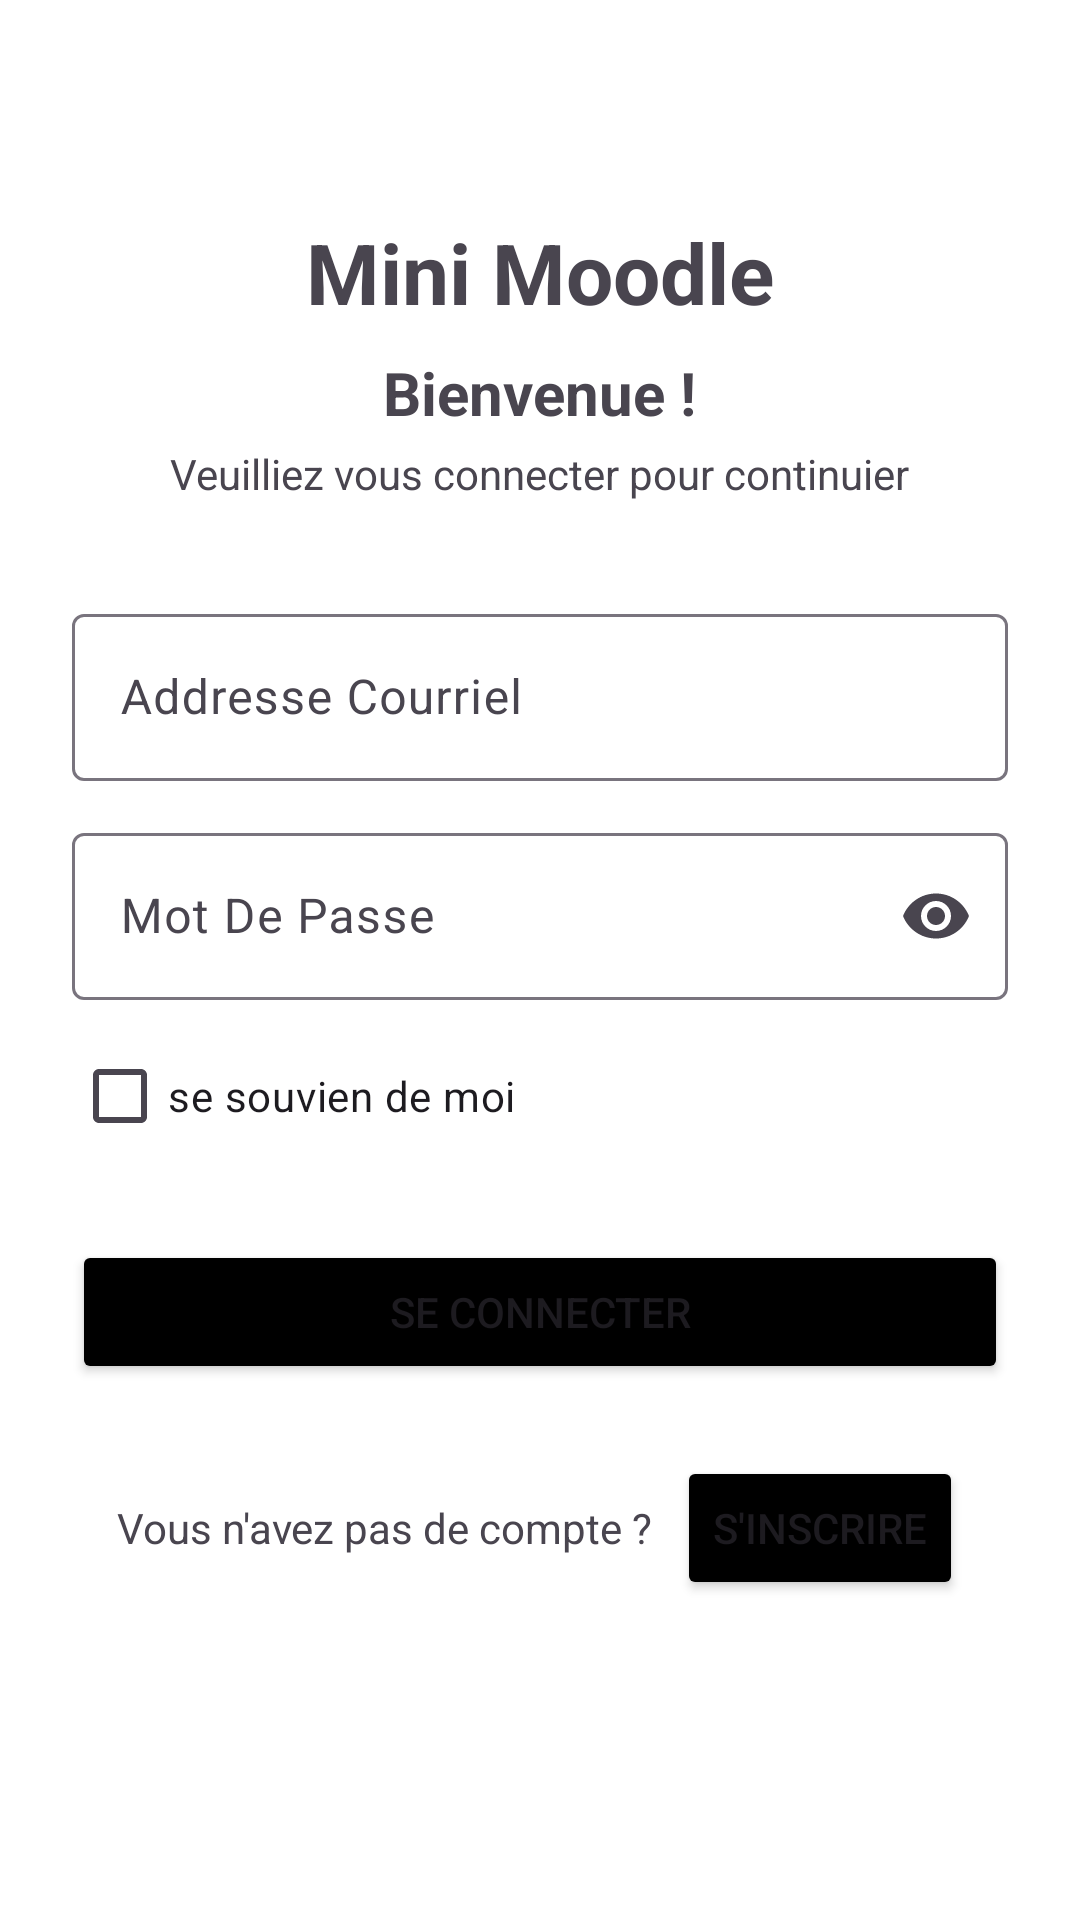

Layout XML and referenced resources for this Android screen:
<!-- AndroidManifest.xml: application theme Theme.MiniMoodle -->
<!-- res/layout/activity_main.xml -->
<?xml version="1.0" encoding="utf-8"?>
<ScrollView xmlns:android="http://schemas.android.com/apk/res/android"
    xmlns:app="http://schemas.android.com/apk/res-auto"
    android:id="@+id/main"
    android:layout_width="match_parent"
    android:layout_height="match_parent"
    android:background="#FFFFFF">

    <LinearLayout
        android:layout_width="match_parent"
        android:layout_height="wrap_content"
        android:orientation="vertical"
        android:padding="24dp"
        android:gravity="center_horizontal">

        <TextView
            android:layout_width="wrap_content"
            android:layout_height="wrap_content"
            android:text="@string/mini_moodle"
            android:textSize="28sp"
            android:textStyle="bold"
            android:layout_marginTop="48dp" />

        <TextView
            android:layout_width="wrap_content"
            android:layout_height="wrap_content"
            android:text="@string/bienvenue"
            android:textSize="20sp"
            android:textStyle="bold"
            android:layout_marginTop="8dp" />

        <TextView
            android:layout_width="wrap_content"
            android:layout_height="wrap_content"
            android:text="@string/veuilliez_vous_connecter_pour_continuier"
            android:textSize="14sp"
            android:layout_marginTop="4dp"
            android:layout_marginBottom="32dp" />

        <com.google.android.material.textfield.TextInputLayout
            android:layout_width="match_parent"
            android:layout_height="wrap_content"
            android:hint="@string/addresse_courriel"
            style="@style/Widget.Material3.TextInputLayout.OutlinedBox">

            <com.google.android.material.textfield.TextInputEditText
                android:id="@+id/etLoginAdresse"
                android:layout_width="match_parent"
                android:layout_height="wrap_content"
                android:inputType="textEmailAddress"
                android:autofillHints="emailAddress" />

        </com.google.android.material.textfield.TextInputLayout>

        <com.google.android.material.textfield.TextInputLayout
            android:layout_width="match_parent"
            android:layout_height="wrap_content"
            android:hint="@string/mot_de_passe"
            android:layout_marginTop="12dp"
            app:endIconMode="password_toggle"
            style="@style/Widget.Material3.TextInputLayout.OutlinedBox">

            <com.google.android.material.textfield.TextInputEditText
                android:id="@+id/etPassword"
                android:layout_width="match_parent"
                android:layout_height="wrap_content"
                android:inputType="textPassword"
                android:autofillHints="password" />

        </com.google.android.material.textfield.TextInputLayout>

        <CheckBox
            android:id="@+id/cbConnexion"
            android:layout_width="wrap_content"
            android:layout_height="wrap_content"
            android:text="@string/se_souvien_de_moi"
            android:layout_marginTop="8dp"
            android:layout_gravity="start" />

        <Button
            android:id="@+id/btnLoginConnection"
            android:layout_width="match_parent"
            android:layout_height="wrap_content"
            android:text="@string/se_connecter"
            android:backgroundTint="#000000"
            android:layout_marginTop="24dp" />

        <LinearLayout
            android:layout_width="match_parent"
            android:layout_height="wrap_content"
            android:orientation="horizontal"
            android:gravity="center"
            android:layout_marginTop="24dp">

            <TextView
                android:layout_width="wrap_content"
                android:layout_height="wrap_content"
                android:text="@string/vous_n_avez_pas_de_compte" />

            <Button
                android:id="@+id/btnLoginInscription"
                android:layout_width="wrap_content"
                android:layout_height="wrap_content"
                android:text="@string/s_inscrire"
                android:backgroundTint="#000000"
                android:layout_marginStart="8dp" />

        </LinearLayout>

    </LinearLayout>
</ScrollView>
<!-- resources referenced by this layout -->
<resources>
  <string name="addresse_courriel">Addresse Courriel</string>
  <string name="bienvenue">Bienvenue !</string>
  <string name="mini_moodle">Mini Moodle</string>
  <string name="mot_de_passe">Mot De Passe</string>
  <string name="s_inscrire">S\'inscrire</string>
  <string name="se_connecter">Se Connecter</string>
  <string name="se_souvien_de_moi">se souvien de moi</string>
  <string name="veuilliez_vous_connecter_pour_continuier">Veuilliez vous connecter pour continuier</string>
  <string name="vous_n_avez_pas_de_compte">Vous n\'avez pas de compte ?</string>
  <style name="Theme.MiniMoodle" parent="Base.Theme.MiniMoodle" />
  <style name="Base.Theme.MiniMoodle" parent="Theme.Material3.DayNight.NoActionBar">
          <item name="colorPrimary">#000000</item>
          <item name="colorOnPrimary">#FFFFFF</item>
          <item name="colorPrimaryContainer">#222222</item>
          <item name="colorOnPrimaryContainer">#FFFFFF</item>
      </style>
</resources>
